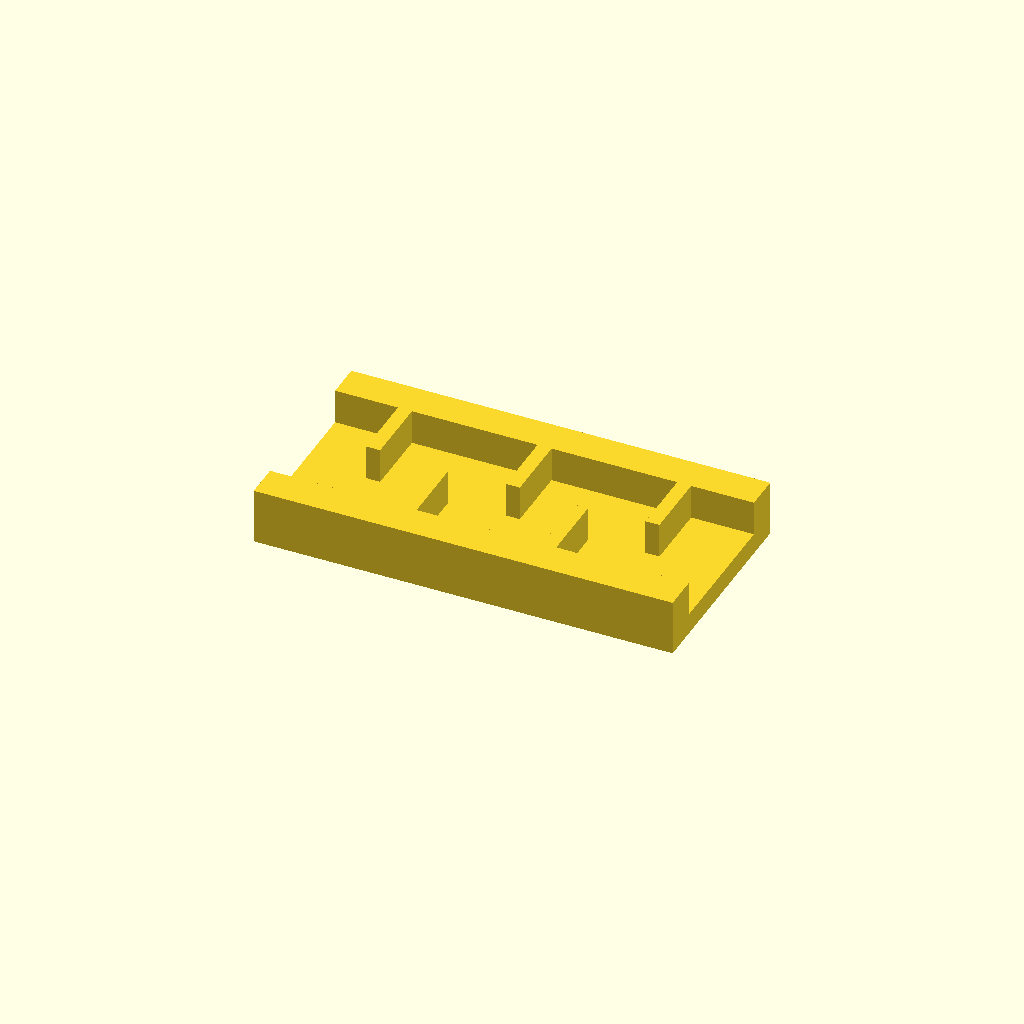
Cell 1: the model at its default parameters.
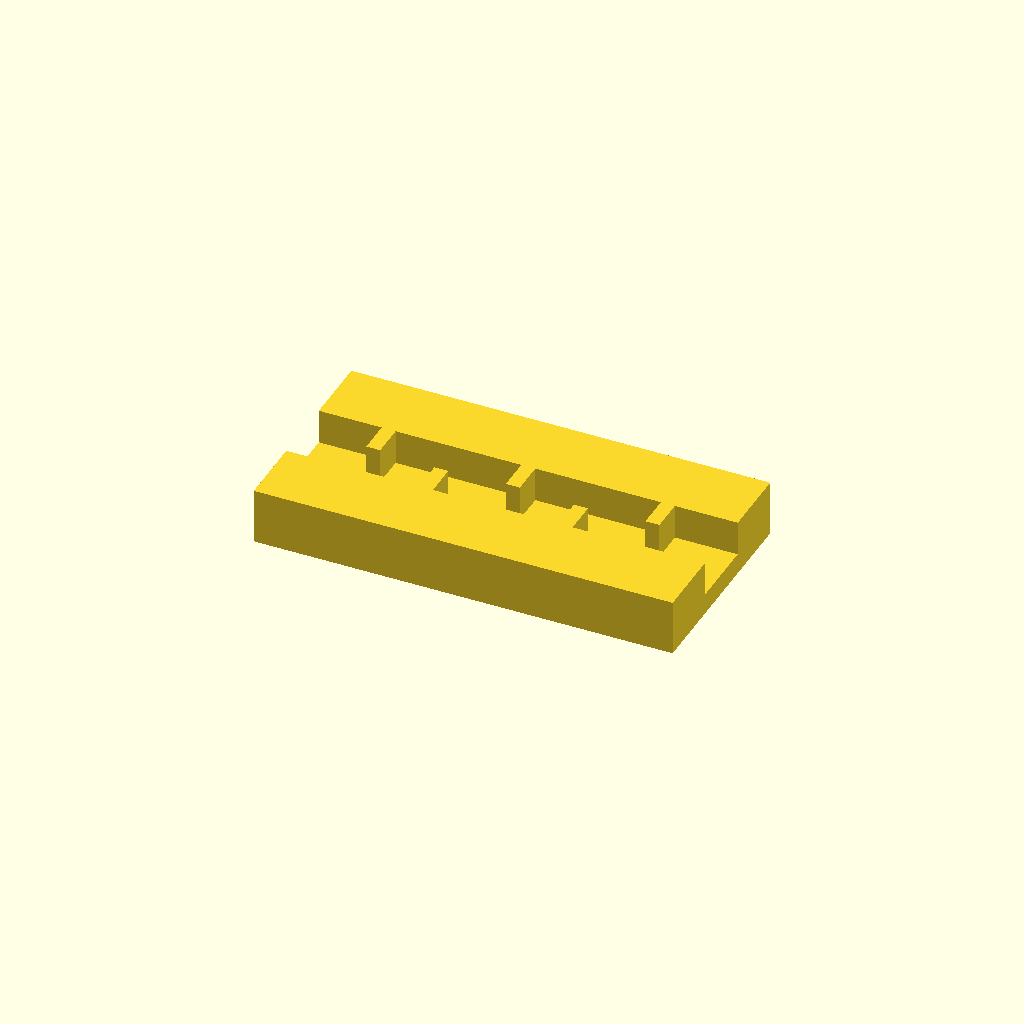
Cell 2: the same model with rail_w = 20.
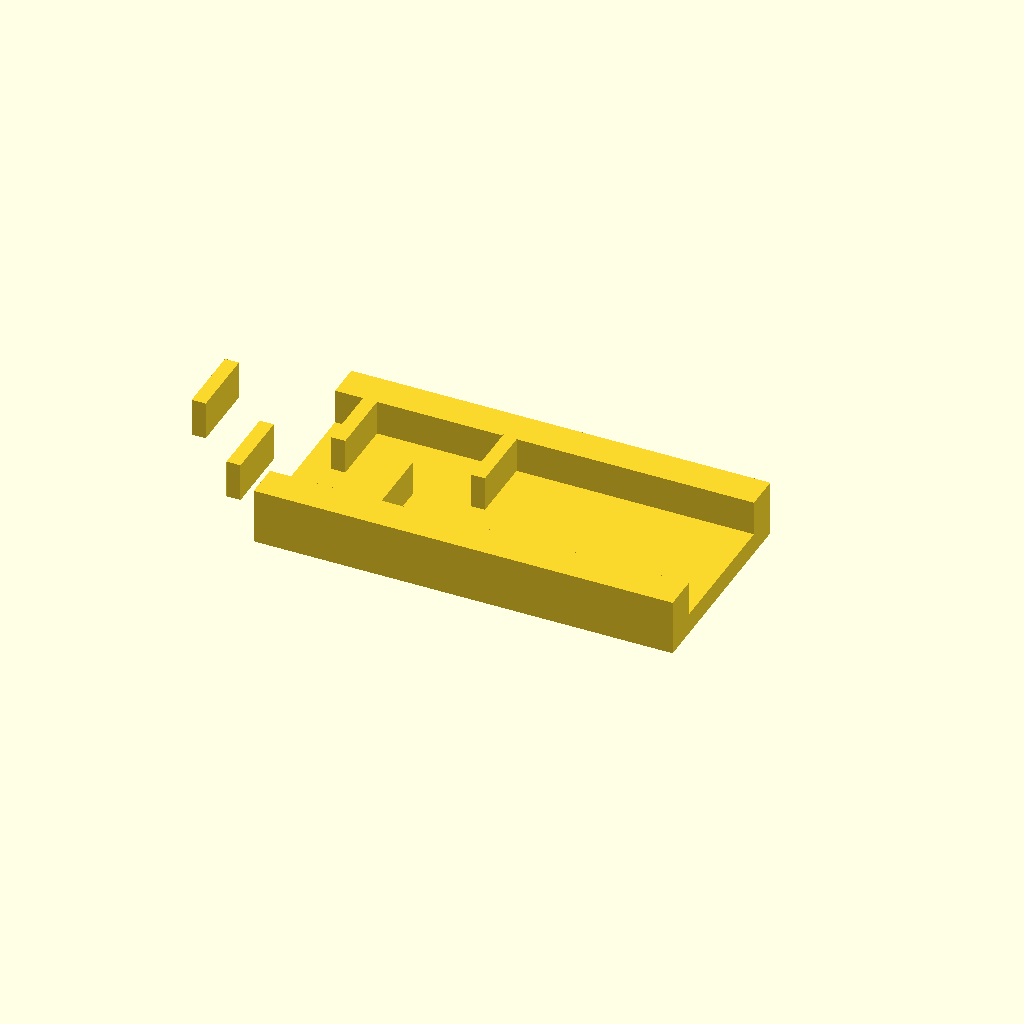
Cell 3: the same model with ribs = 10.
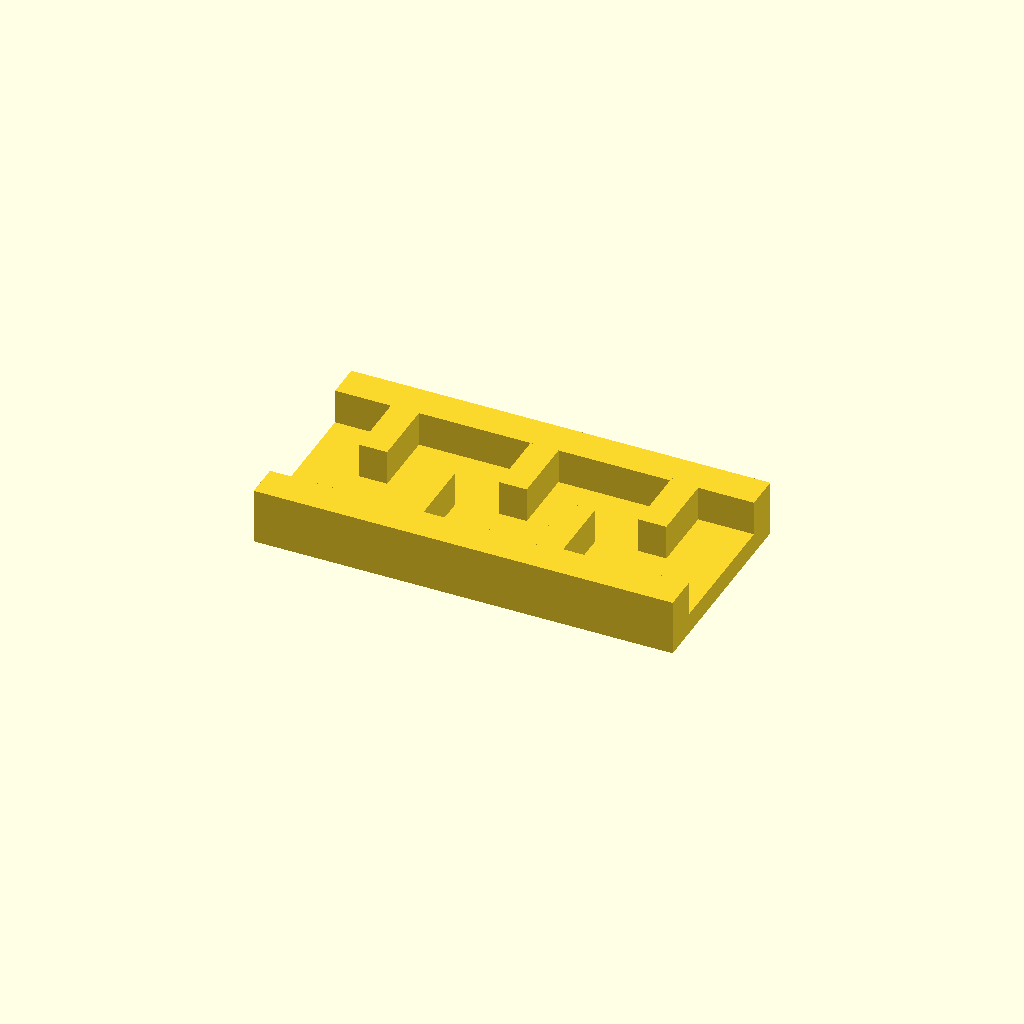
Cell 4 — rib_t set to 8, the other parameters unchanged.
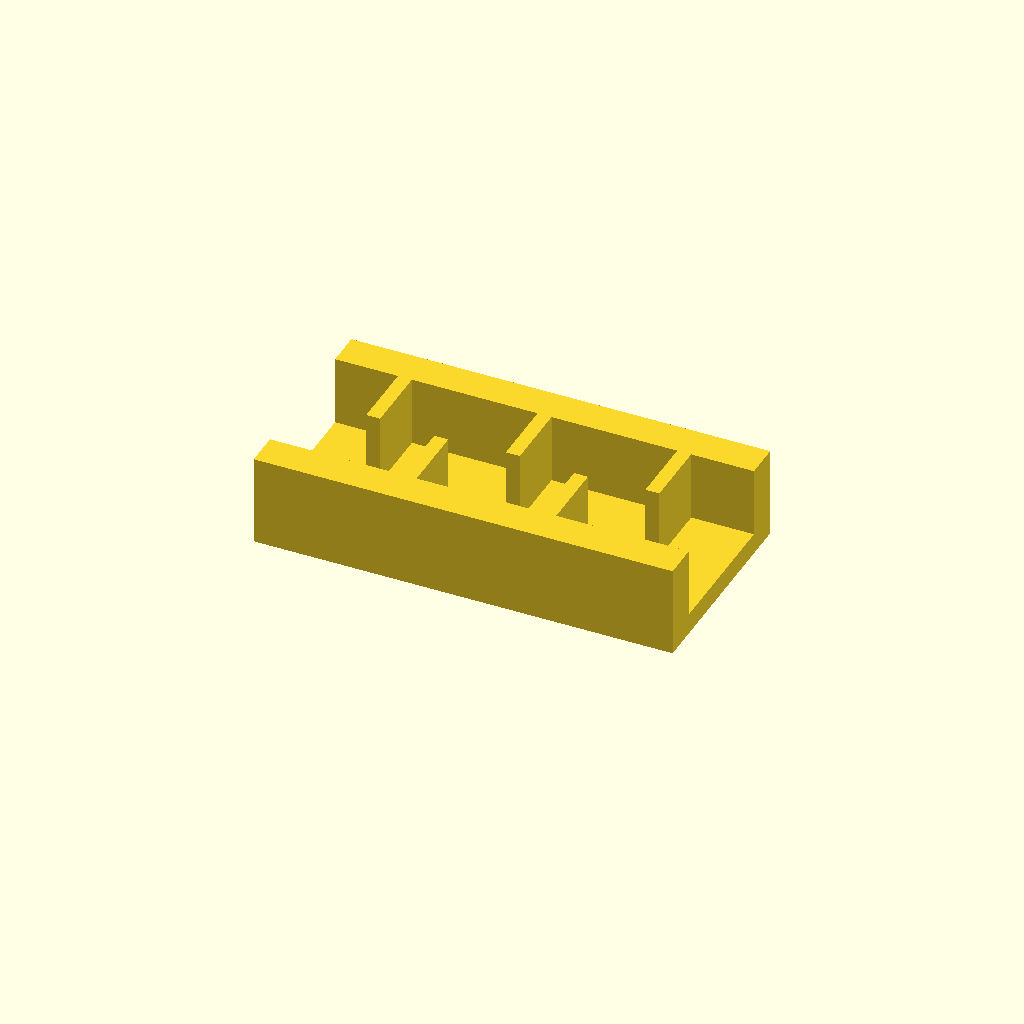
Cell 5: the same model with rib_h = 20.
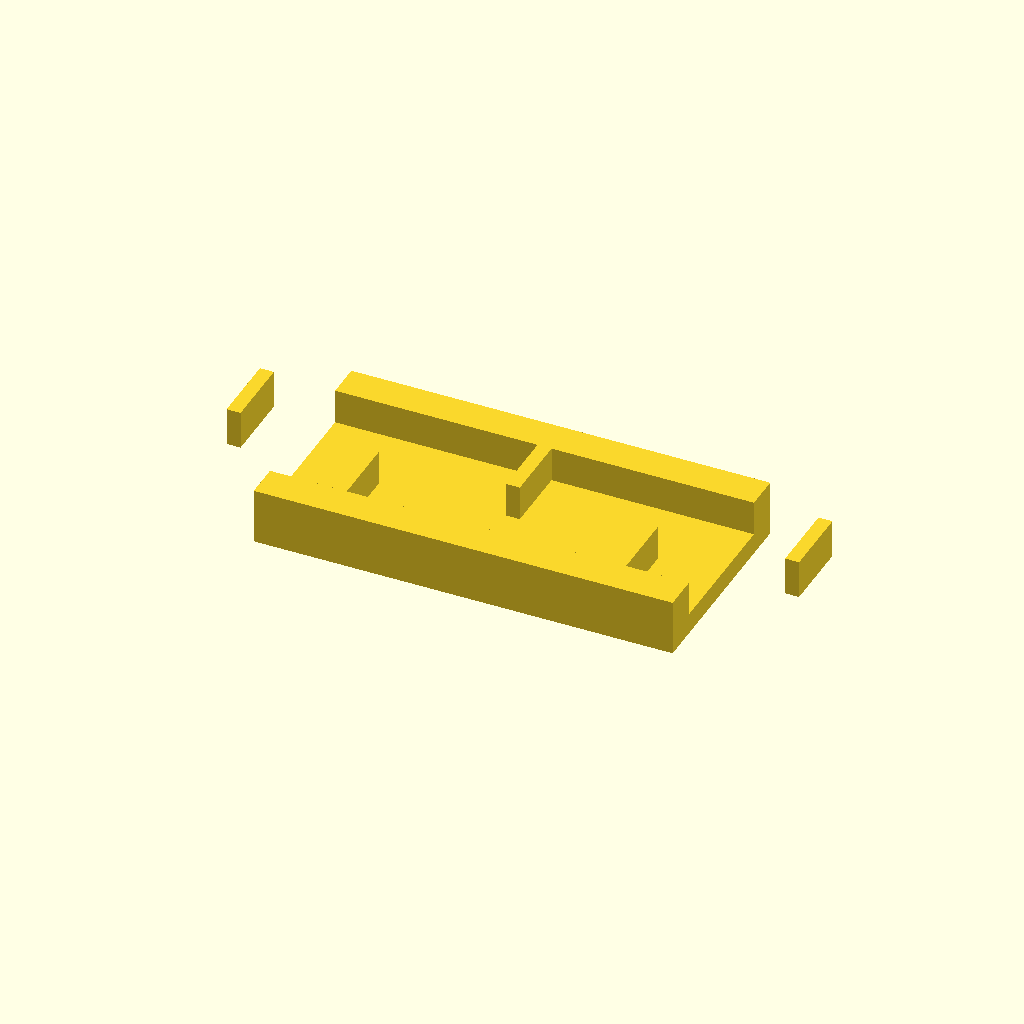
Cell 6: pitch = 40 (everything else at default).
One fixed orthographic camera (rotation 55°, 0°, 25°; colour scheme Cornfield) for every cell.
OpenSCAD source file optional_data/data/place1/ribframes/part_0098.scad:
$fn = 32;

// ----------------------------------------------------------------------
// Rib frame 120 x 60 x 16
// 5 ribs at 20 mm pitch, staggered
// ----------------------------------------------------------------------

// --- parameters (mm) ---
frame = [120, 60, 6];  // base plate size (x, y, z)
rail_w = 10;           // side rail width
ribs = 5;              // number of ribs
rib_t = 4;             // rib thickness
rib_h = 10;            // rib height above the base plate
pitch = 20;            // pitch between rib centres

// --- derived feature positions (mm) ---
span = (ribs - 1) * pitch;          // = 80   distance between the outer ribs
origin_x = -span / 2;               // = -40   X of the first rib
rib_len = frame[1] / 2 - rail_w + 0.5;  // = 20.5   length of a staggered rib
rib_y = 0.5 + rib_len / 2;          // = 10.75   Y of a staggered rib centre
row_offset = 2 * rib_y;             // = 21.5   distance between the two rows
feature_centers = [
  [origin_x + 0 * pitch, rib_y],
  [origin_x + 1 * pitch, -rib_y],
  [origin_x + 2 * pitch, rib_y],
  [origin_x + 3 * pitch, -rib_y],
  [origin_x + 4 * pitch, rib_y]
];   // rib centre line, drives the rib loop

// base plate, two side rails, then the ribs read straight off feature_centers
union() {
  translate([-frame[0] / 2, -frame[1] / 2, 0]) cube(frame);
  translate([-frame[0] / 2, -frame[1] / 2, 0]) cube([frame[0], rail_w, frame[2] + rib_h]);
  translate([-frame[0] / 2, frame[1] / 2 - rail_w, 0]) cube([frame[0], rail_w, frame[2] + rib_h]);
  for (centre = feature_centers)
    translate([centre[0] - rib_t / 2, centre[1] - rib_len / 2, frame[2] - 1])
      cube([rib_t, rib_len, rib_h + 1]);
}
Parameter table extracted from the source (name, type, default, range or options):
frame: vector, default [120, 60, 6]
rail_w: number, default 10
ribs: number, default 5
rib_t: number, default 4
rib_h: number, default 10
pitch: number, default 20
